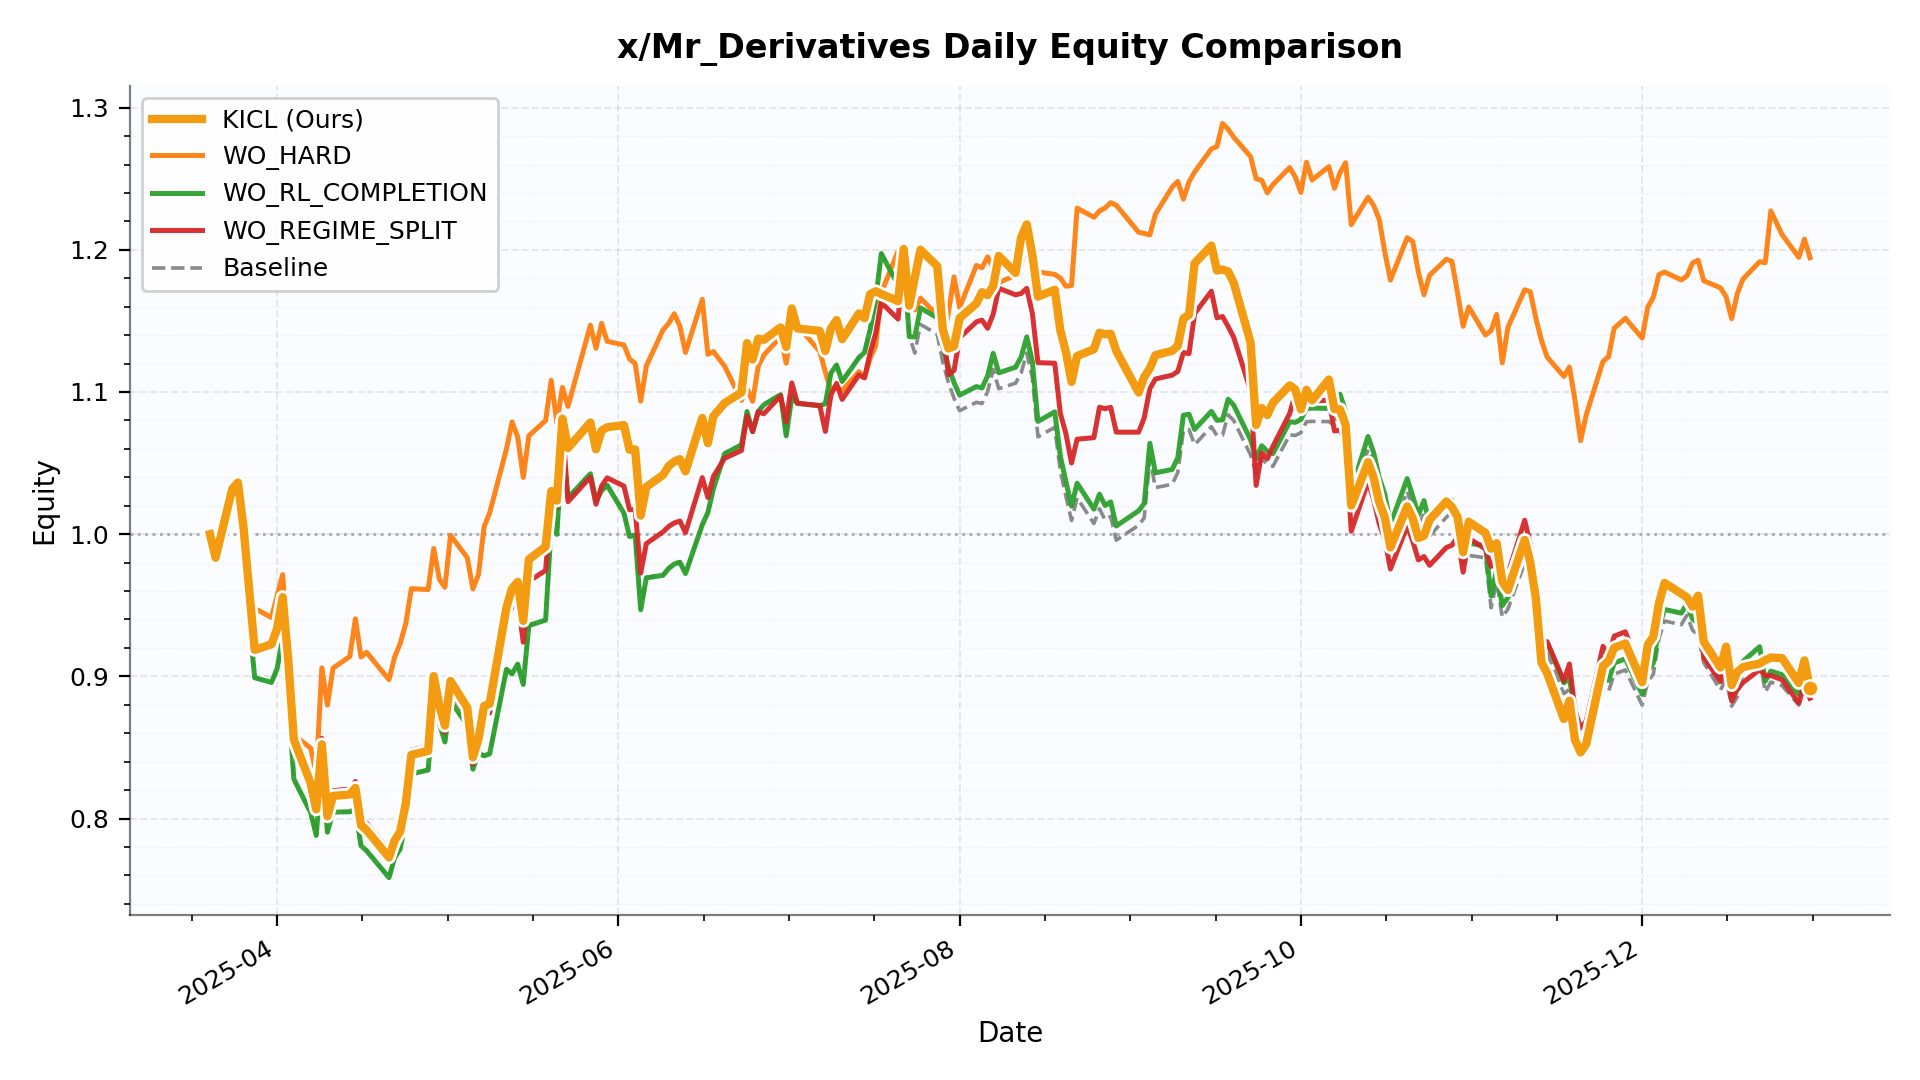

Values plotted in this chart, from the file beside it:
date, KICL, WO_HARD, WO_RL_COMPLETION, WO_REGIME_SPLIT, Baseline
2025-03-20, 1.0, 1.0, 1.0, 1.0, 1.0
2025-03-21, 0.9834, 0.9886, 0.9918, 0.9888, 0.9918
2025-03-24, 1.032, 1.021, 1.026, 1.035, 1.026
2025-03-25, 1.036, 1.023, 1.027, 1.039, 1.027
2025-03-26, 1.005, 0.9986, 0.9955, 1.008, 0.9955
2025-03-27, 0.9617, 0.9678, 0.9405, 0.9658, 0.9405
2025-03-28, 0.9186, 0.9478, 0.899, 0.9185, 0.899
2025-03-31, 0.9226, 0.9413, 0.8957, 0.9214, 0.8957
2025-04-01, 0.9336, 0.9567, 0.9053, 0.9328, 0.9053
2025-04-02, 0.9557, 0.9716, 0.9268, 0.9549, 0.9268
2025-04-03, 0.9115, 0.9152, 0.884, 0.9108, 0.884
2025-04-04, 0.8554, 0.8587, 0.8277, 0.8529, 0.8277
2025-04-07, 0.8248, 0.8495, 0.8042, 0.8267, 0.8041
2025-04-08, 0.8064, 0.8317, 0.7881, 0.8079, 0.7881
2025-04-09, 0.8521, 0.9059, 0.839, 0.8564, 0.839
2025-04-10, 0.8016, 0.8798, 0.7904, 0.8052, 0.7904
2025-04-11, 0.8159, 0.9058, 0.8045, 0.8196, 0.8045
2025-04-14, 0.8169, 0.914, 0.8047, 0.8208, 0.8047
2025-04-15, 0.8216, 0.9405, 0.8066, 0.826, 0.8068
2025-04-16, 0.7953, 0.9136, 0.7809, 0.7996, 0.781
2025-04-17, 0.7918, 0.9169, 0.7773, 0.7967, 0.7775
2025-04-21, 0.7726, 0.8977, 0.7584, 0.7774, 0.7586
2025-04-22, 0.7844, 0.9134, 0.7722, 0.7872, 0.7724
2025-04-23, 0.7909, 0.9231, 0.7786, 0.7937, 0.7787
2025-04-24, 0.8104, 0.937, 0.7979, 0.8134, 0.798
2025-04-25, 0.8448, 0.9616, 0.8314, 0.848, 0.8315
2025-04-28, 0.8475, 0.9611, 0.8341, 0.8508, 0.8343
2025-04-29, 0.9002, 0.99, 0.8814, 0.8957, 0.8815
2025-04-30, 0.8794, 0.9684, 0.8669, 0.8747, 0.8671
2025-05-01, 0.8654, 0.9626, 0.8538, 0.8607, 0.854
2025-05-02, 0.8967, 0.9992, 0.8828, 0.8898, 0.883
2025-05-05, 0.878, 0.9834, 0.8656, 0.8718, 0.8658
2025-05-06, 0.843, 0.9615, 0.8346, 0.8383, 0.8348
2025-05-07, 0.8559, 0.9716, 0.8462, 0.8527, 0.8464
2025-05-08, 0.8792, 1.005, 0.8441, 0.8764, 0.8443
2025-05-09, 0.8807, 1.015, 0.8455, 0.8742, 0.8457
2025-05-12, 0.9485, 1.06, 0.9049, 0.9404, 0.9051
2025-05-13, 0.9618, 1.079, 0.9017, 0.9491, 0.902
2025-05-14, 0.9664, 1.068, 0.9086, 0.954, 0.9088
2025-05-15, 0.939, 1.04, 0.8943, 0.924, 0.8945
2025-05-16, 0.9822, 1.069, 0.9358, 0.9669, 0.936
2025-05-19, 0.9912, 1.08, 0.9395, 0.9745, 0.9398
2025-05-20, 1.03, 1.108, 1.006, 1.026, 1.007
2025-05-21, 1.024, 1.078, 0.9998, 1.019, 1
2025-05-22, 1.081, 1.103, 1.062, 1.079, 1.062
2025-05-23, 1.061, 1.09, 1.025, 1.023, 1.026
2025-05-27, 1.079, 1.147, 1.042, 1.04, 1.043
2025-05-28, 1.06, 1.131, 1.024, 1.021, 1.024
2025-05-29, 1.073, 1.148, 1.031, 1.034, 1.031
2025-05-30, 1.075, 1.136, 1.034, 1.04, 1.035
2025-06-02, 1.077, 1.133, 1.015, 1.034, 1.015
2025-06-03, 1.059, 1.123, 0.9984, 1.017, 0.9987
2025-06-04, 1.06, 1.12, 0.9993, 1.017, 0.9997
2025-06-05, 1.013, 1.094, 0.9468, 0.9726, 0.9472
2025-06-06, 1.033, 1.118, 0.9692, 0.9934, 0.9696
2025-06-09, 1.042, 1.144, 0.9711, 1.002, 0.9715
2025-06-10, 1.048, 1.148, 0.9759, 1.005, 0.9763
2025-06-11, 1.051, 1.155, 0.979, 1.008, 0.9794
2025-06-12, 1.053, 1.146, 0.9802, 1.009, 0.9806
2025-06-13, 1.044, 1.128, 0.9723, 1.001, 0.9726
... 138 more rows
